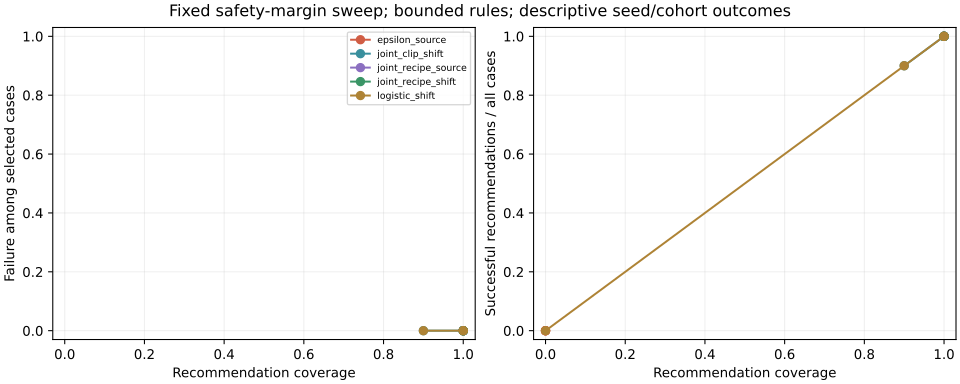

The table this chart was drawn from, first rows:
policy, uncertainty_bounds, safety_margin, n_cases, coverage, successful_yield, failed_yield, conditional_failure, selected_worst_auc
epsilon_shift, False, 0.0, 20, 0.3, 0.3, 0.0, 0.0, 0.8177
epsilon_shift, False, 0.005, 20, 0.15, 0.15, 0.0, 0.0, 0.8205
epsilon_shift, False, 0.01, 20, 0.05, 0.05, 0.0, 0.0, 0.8245
epsilon_shift, False, 0.02, 20, 0.0, 0.0, 0.0, , 
epsilon_shift, True, 0.0, 20, 0.0, 0.0, 0.0, , 
epsilon_shift, True, 0.005, 20, 0.0, 0.0, 0.0, , 
epsilon_shift, True, 0.01, 20, 0.0, 0.0, 0.0, , 
epsilon_shift, True, 0.02, 20, 0.0, 0.0, 0.0, , 
epsilon_source, False, 0.0, 20, 0.5, 0.5, 0.0, 0.0, 0.8104
epsilon_source, False, 0.005, 20, 0.2, 0.2, 0.0, 0.0, 0.8153
epsilon_source, False, 0.01, 20, 0.1, 0.1, 0.0, 0.0, 0.813
epsilon_source, False, 0.02, 20, 0.0, 0.0, 0.0, , 
epsilon_source, True, 0.0, 20, 0.0, 0.0, 0.0, , 
epsilon_source, True, 0.005, 20, 0.0, 0.0, 0.0, , 
epsilon_source, True, 0.01, 20, 0.0, 0.0, 0.0, , 
epsilon_source, True, 0.02, 20, 0.0, 0.0, 0.0, , 
joint_clip_shift, False, 0.0, 20, 1.0, 1.0, 0.0, 0.0, 0.8159
joint_clip_shift, False, 0.005, 20, 1.0, 1.0, 0.0, 0.0, 0.8166
joint_clip_shift, False, 0.01, 20, 1.0, 1.0, 0.0, 0.0, 0.8213
joint_clip_shift, False, 0.02, 20, 1.0, 1.0, 0.0, 0.0, 0.8298
joint_clip_shift, True, 0.0, 20, 1.0, 1.0, 0.0, 0.0, 0.8221
joint_clip_shift, True, 0.005, 20, 1.0, 1.0, 0.0, 0.0, 0.829
joint_clip_shift, True, 0.01, 20, 1.0, 1.0, 0.0, 0.0, 0.8298
joint_clip_shift, True, 0.02, 20, 0.9, 0.9, 0.0, 0.0, 0.8303
joint_clip_source, False, 0.0, 20, 1.0, 1.0, 0.0, 0.0, 0.8159
joint_clip_source, False, 0.005, 20, 1.0, 1.0, 0.0, 0.0, 0.8159
joint_clip_source, False, 0.01, 20, 1.0, 1.0, 0.0, 0.0, 0.8176
joint_clip_source, False, 0.02, 20, 1.0, 1.0, 0.0, 0.0, 0.8277
joint_clip_source, True, 0.0, 20, 1.0, 1.0, 0.0, 0.0, 0.8176
joint_clip_source, True, 0.005, 20, 1.0, 1.0, 0.0, 0.0, 0.8226
joint_clip_source, True, 0.01, 20, 1.0, 1.0, 0.0, 0.0, 0.8285
joint_clip_source, True, 0.02, 20, 0.95, 0.95, 0.0, 0.0, 0.8303
joint_recipe_proxy, False, 0.0, 20, 1.0, 1.0, 0.0, 0.0, 0.8159
joint_recipe_proxy, False, 0.005, 20, 1.0, 1.0, 0.0, 0.0, 0.8159
joint_recipe_proxy, False, 0.01, 20, 1.0, 1.0, 0.0, 0.0, 0.8176
joint_recipe_proxy, False, 0.02, 20, 1.0, 1.0, 0.0, 0.0, 0.8263
joint_recipe_proxy, True, 0.0, 20, 1.0, 1.0, 0.0, 0.0, 0.8176
joint_recipe_proxy, True, 0.005, 20, 1.0, 1.0, 0.0, 0.0, 0.8199
joint_recipe_proxy, True, 0.01, 20, 1.0, 1.0, 0.0, 0.0, 0.8291
joint_recipe_proxy, True, 0.02, 20, 1.0, 1.0, 0.0, 0.0, 0.8312
joint_recipe_shift, False, 0.0, 20, 1.0, 1.0, 0.0, 0.0, 0.8159
joint_recipe_shift, False, 0.005, 20, 1.0, 1.0, 0.0, 0.0, 0.8162
joint_recipe_shift, False, 0.01, 20, 1.0, 1.0, 0.0, 0.0, 0.8198
joint_recipe_shift, False, 0.02, 20, 1.0, 1.0, 0.0, 0.0, 0.8315
joint_recipe_shift, True, 0.0, 20, 1.0, 1.0, 0.0, 0.0, 0.8213
joint_recipe_shift, True, 0.005, 20, 1.0, 1.0, 0.0, 0.0, 0.8286
joint_recipe_shift, True, 0.01, 20, 1.0, 1.0, 0.0, 0.0, 0.8313
joint_recipe_shift, True, 0.02, 20, 1.0, 1.0, 0.0, 0.0, 0.8312
joint_recipe_source, False, 0.0, 20, 1.0, 1.0, 0.0, 0.0, 0.8159
joint_recipe_source, False, 0.005, 20, 1.0, 1.0, 0.0, 0.0, 0.8159
joint_recipe_source, False, 0.01, 20, 1.0, 1.0, 0.0, 0.0, 0.8176
joint_recipe_source, False, 0.02, 20, 1.0, 1.0, 0.0, 0.0, 0.8263
joint_recipe_source, True, 0.0, 20, 1.0, 1.0, 0.0, 0.0, 0.8176
joint_recipe_source, True, 0.005, 20, 1.0, 1.0, 0.0, 0.0, 0.8199
joint_recipe_source, True, 0.01, 20, 1.0, 1.0, 0.0, 0.0, 0.8291
joint_recipe_source, True, 0.02, 20, 1.0, 1.0, 0.0, 0.0, 0.8312
logistic_shift, False, 0.0, 20, 1.0, 1.0, 0.0, 0.0, 0.8188
logistic_shift, False, 0.005, 20, 1.0, 1.0, 0.0, 0.0, 0.8227
logistic_shift, False, 0.01, 20, 1.0, 1.0, 0.0, 0.0, 0.8254
logistic_shift, False, 0.02, 20, 0.7, 0.7, 0.0, 0.0, 0.8283
... 4 more rows
